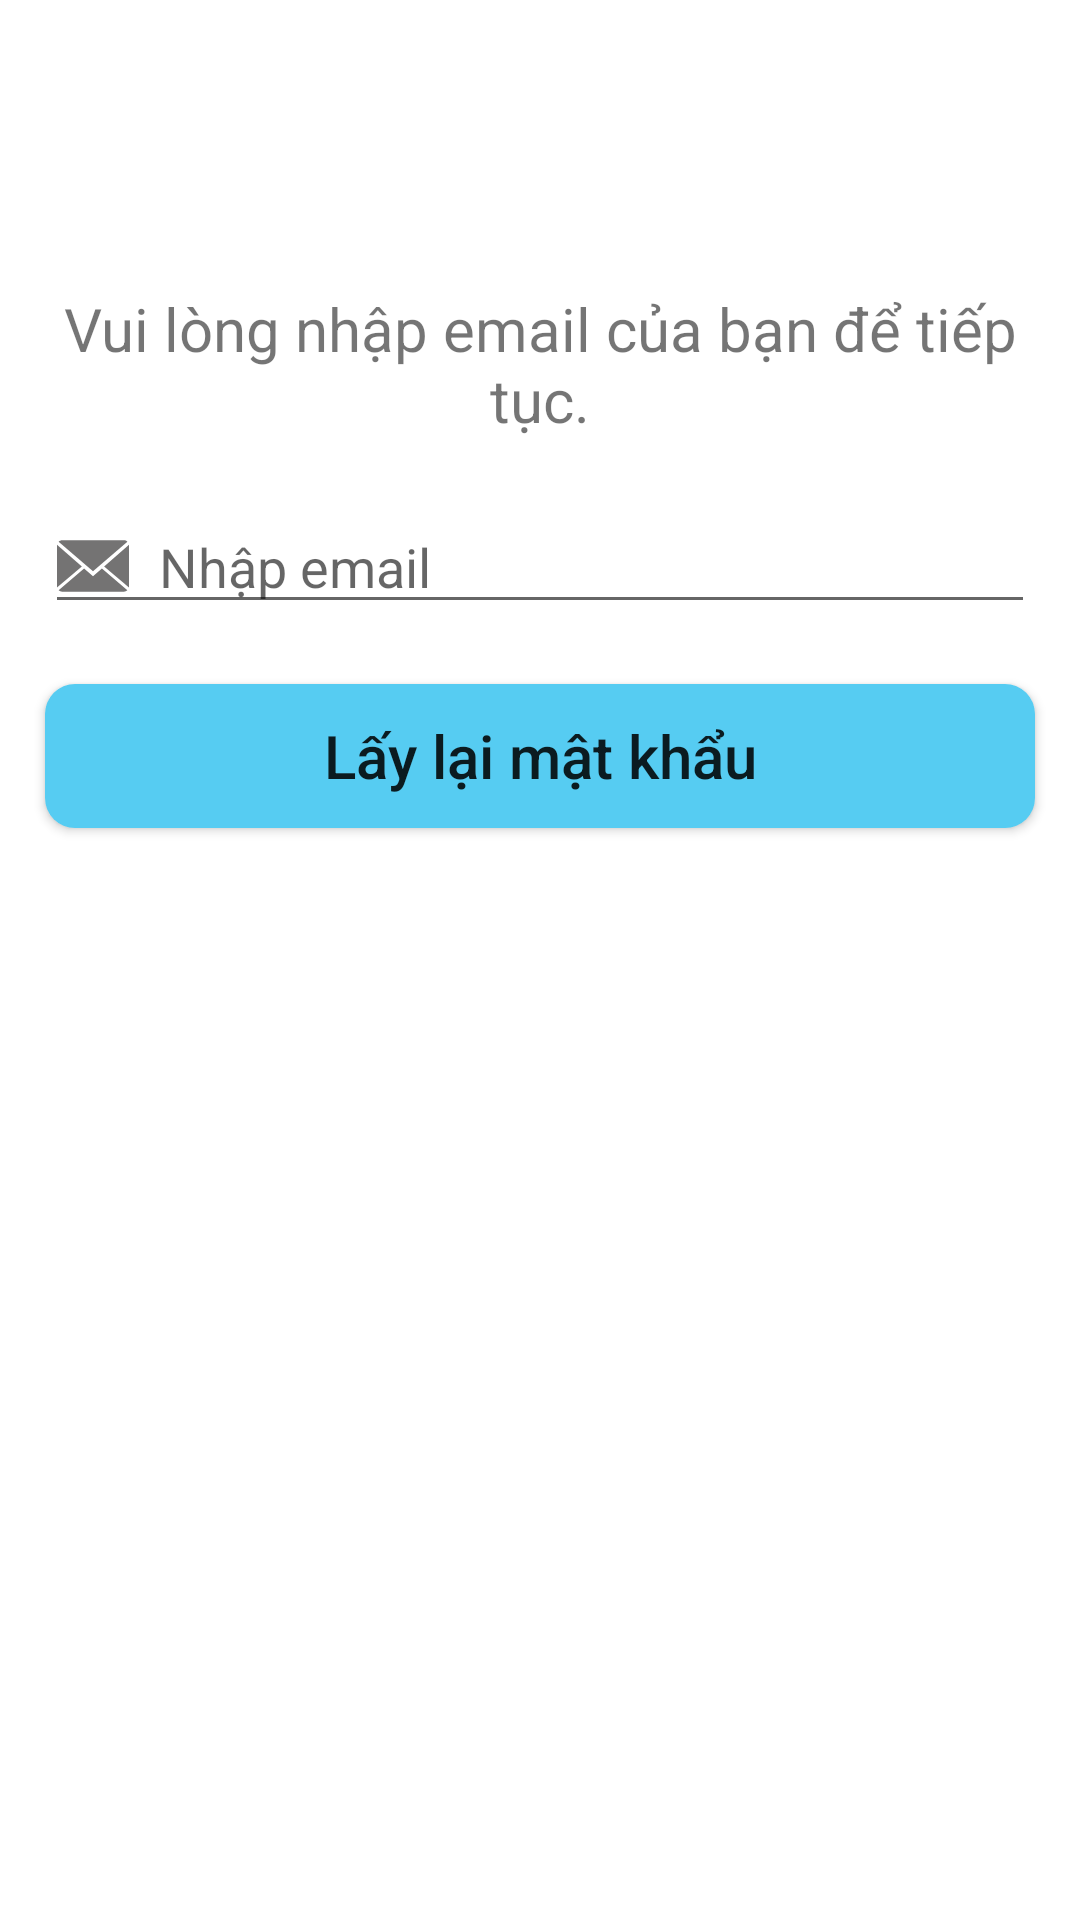

Reconstruct the res/layout file that produces this screen, plus the resources it refers to.
<!-- AndroidManifest.xml: application theme AppTheme -->
<!-- res/layout/fragment_forgotpassword.xml -->
<?xml version="1.0" encoding="utf-8"?>
<layout>
    <data>
        <variable
                name="viewModel"
                type="huuloc.uit.edu.truyenqq.fragments.user.ViewModelUser"/>
    </data>
    <androidx.constraintlayout.widget.ConstraintLayout
            xmlns:android="http://schemas.android.com/apk/res/android"
            xmlns:app="http://schemas.android.com/apk/res-auto"
            android:background="@android:color/white"
            android:orientation="vertical"
            android:layout_width="match_parent"
            android:layout_height="match_parent">
        <TextView
                android:onClick="onBack"
                android:drawableTop="@drawable/ic_before"
                android:paddingTop="15dp"
                android:layout_marginStart="5dp"
                android:layout_marginTop="5dp"
                app:layout_constraintTop_toTopOf="parent"
                app:layout_constraintStart_toStartOf="parent"
                android:layout_width="50dp"
                android:layout_height="50dp"/>
        <TextView
                android:id="@+id/lbText2"
                android:text="@string/lbForgotText"
                android:textSize="20sp"
                android:gravity="center"
                android:layout_marginStart="15dp"
                android:layout_marginEnd="15dp"
                app:layout_constraintTop_toTopOf="@id/glLogin"
                app:layout_constraintStart_toStartOf="parent"
                app:layout_constraintEnd_toEndOf="parent"
                android:layout_width="0dp"
                android:layout_height="wrap_content"/>
        <EditText
                android:id="@+id/editUser2"
                android:text="@{viewModel.email}"
                android:afterTextChanged="@{(editable)-> viewModel.setEmail(editable)}"
                android:hint="@string/lbEmail"
                android:drawableStart="@drawable/ic_email"
                android:inputType="textEmailAddress"
                android:layout_marginStart="15dp"
                android:layout_marginEnd="15dp"
                android:layout_marginTop="20dp"
                android:drawablePadding="10dp"
                app:layout_constraintTop_toBottomOf="@id/lbText2"
                app:layout_constraintStart_toStartOf="parent"
                app:layout_constraintEnd_toEndOf="parent"
                android:layout_width="0dp"
                android:layout_height="wrap_content"/>
        <Button
                android:id="@+id/btnSendForgot"
                android:text="@string/lbButtonForgotPassWord"
                android:textAllCaps="false"
                android:textSize="20sp"
                android:background="@drawable/border_color_button_radius"
                android:layout_marginStart="15dp"
                android:layout_marginEnd="15dp"
                android:layout_marginTop="20dp"
                app:layout_constraintTop_toBottomOf="@id/editUser2"
                app:layout_constraintStart_toStartOf="parent"
                app:layout_constraintEnd_toEndOf="parent"
                android:layout_width="0dp"
                android:layout_height="wrap_content"/>
        <androidx.constraintlayout.widget.Guideline
                android:id="@+id/glLogin"
                android:orientation="horizontal"
                app:layout_constraintGuide_percent="0.15"
                android:layout_width="wrap_content"
                android:layout_height="wrap_content"/>
    </androidx.constraintlayout.widget.ConstraintLayout>
</layout>
<!-- resources referenced by this layout -->
<resources>
  <!-- drawable border_color_button_radius (drawable) -->
  <?xml version="1.0" encoding="utf-8"?>
  <shape xmlns:android="http://schemas.android.com/apk/res/android">
      <corners android:radius="10dp"/>
      <solid android:color="#56ccf2"/>
  </shape>
  <!-- drawable ic_email (drawable) -->
  <vector android:height="24dp" android:viewportHeight="14"
      android:viewportWidth="14" android:width="24dp" xmlns:android="http://schemas.android.com/apk/res/android">
      <path android:fillColor="@color/colorIcon" android:pathData="M7,9L5.268,7.484l-4.952,4.245C0.496,11.896 0.739,12 1.007,12h11.986c0.267,0 0.509,-0.104 0.688,-0.271L8.732,7.484L7,9z"/>
      <path android:fillColor="@color/colorIcon" android:pathData="M13.684,2.271C13.504,2.103 13.262,2 12.993,2H1.007C0.74,2 0.498,2.104 0.318,2.273L7,8L13.684,2.271z"/>
      <path android:fillColor="@color/colorIcon" android:pathData="M0,2.878l0,8.308l4.833,-4.107z"/>
      <path android:fillColor="@color/colorIcon" android:pathData="M9.167,7.079l4.833,4.107l0,-8.311z"/>
  </vector>
  <string name="lbButtonForgotPassWord">Lấy lại mật khẩu</string>
  <string name="lbEmail">Nhập email</string>
  <string name="lbForgotText">Vui lòng nhập email của bạn để tiếp tục.</string>
  <style name="AppTheme" parent="Theme.AppCompat.Light.DarkActionBar">
          
          <item name="windowActionBar">false</item>
          <item name="windowNoTitle">true</item>
          
          <item name="colorPrimary">@color/colorMain</item>
          <item name="colorAccent">@color/colorMain</item>
      </style>
  <color name="colorIcon">#747373</color>
  <color name="colorMain">#f18121</color>
</resources>
